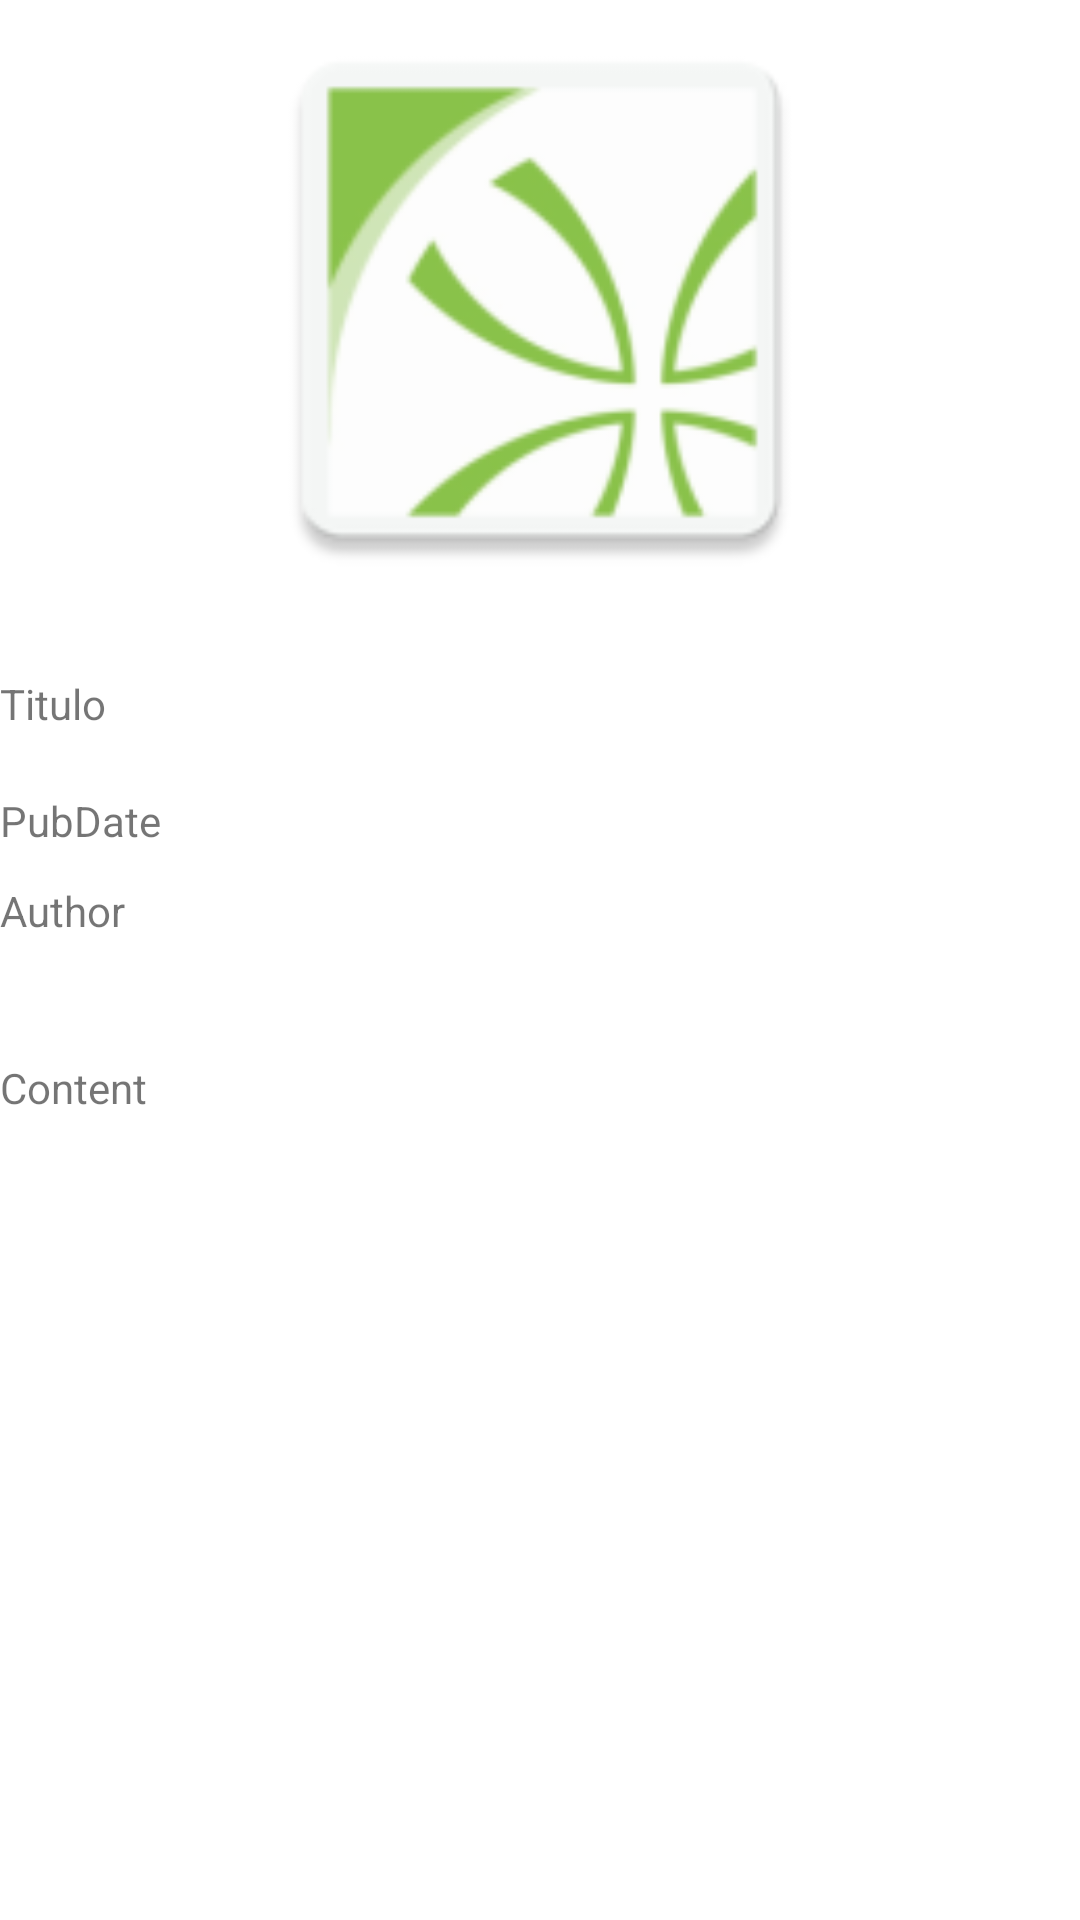

Write the Android layout XML for this screen, with the resource values it uses.
<!-- AndroidManifest.xml: fallback theme Theme.MaterialComponents.DayNight.NoActionBar -->
<!-- res/layout/fragment_details_news.xml -->
<?xml version="1.0" encoding="utf-8"?>
<RelativeLayout
    xmlns:android="http://schemas.android.com/apk/res/android"
    xmlns:app="http://schemas.android.com/apk/res-auto"
    xmlns:tools="http://schemas.android.com/tools"
    android:layout_width="match_parent"
    android:layout_height="match_parent"
    tools:context=".view.DetailsNewsFragment">

    <ImageView
        android:id="@+id/detailsImage"
        android:layout_width="match_parent"
        android:layout_height="wrap_content"
        android:layout_alignParentTop="true"
        android:src="@mipmap/ic_launcher"
        android:scaleType="fitCenter"
        android:minHeight="200dp"/>

    <TextView
        android:id="@+id/detailsTitle"
        android:layout_width="wrap_content"
        android:layout_height="wrap_content"
        android:layout_below="@id/detailsImage"
        android:layout_marginTop="25dp"
        android:layout_marginBottom="4dp"
        android:text="Titulo" />

    <TextView
        android:id="@+id/detailsPubDate"
        android:layout_width="wrap_content"
        android:layout_height="wrap_content"
        android:layout_below="@id/detailsTitle"
        android:layout_marginTop="16dp"
        android:layout_marginBottom="4dp"
        android:text="PubDate" />

    <TextView
        android:id="@+id/detailsAuthor"
        android:layout_width="wrap_content"
        android:layout_height="wrap_content"
        android:layout_below="@id/detailsTitle"
        android:layout_marginTop="46dp"
        android:layout_marginBottom="4dp"
        android:text="Author" />

    <TextView
        android:id="@+id/detailsContent"
        android:layout_width="wrap_content"
        android:layout_height="wrap_content"
        android:layout_below="@id/detailsTitle"
        android:layout_marginTop="105dp"
        android:layout_marginBottom="4dp"
        android:text="Content" />

</RelativeLayout>
<!-- resources referenced by this layout -->
<resources>
  <!-- mipmap ic_launcher: png bitmap (mipmap-hdpi, 3330 bytes) -->
</resources>
